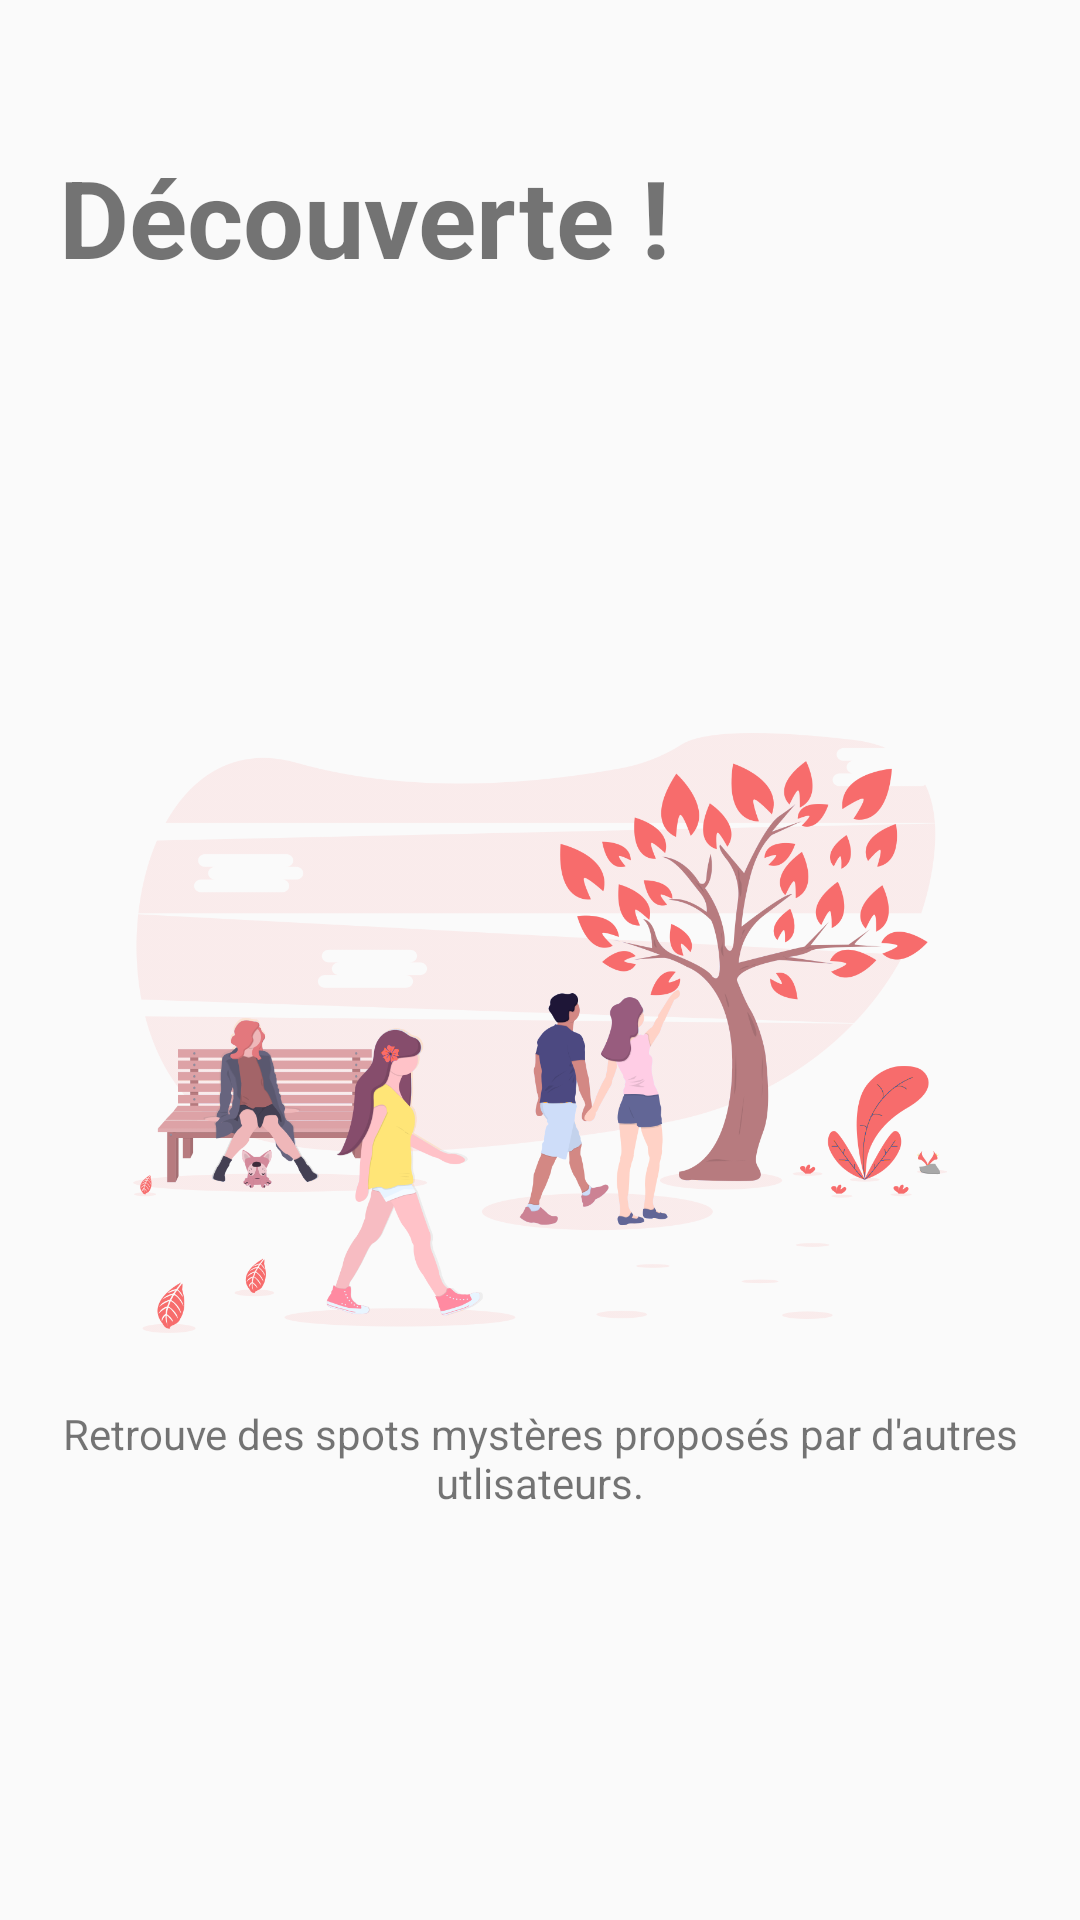

Android layout source for this screen:
<!-- AndroidManifest.xml: application theme AppTheme -->
<!-- res/layout/tutorial_discover.xml -->
<?xml version="1.0" encoding="utf-8"?>
<android.support.constraint.ConstraintLayout xmlns:android="http://schemas.android.com/apk/res/android"
    xmlns:app="http://schemas.android.com/apk/res-auto"
    xmlns:tools="http://schemas.android.com/tools"
    android:layout_width="match_parent"
    android:layout_height="match_parent"
    android:layout_gravity="center"
    android:orientation="vertical"
    android:id="@+id/decouverte_layout">


    <TextView
        android:id="@+id/tv_decouverte"
        android:layout_width="wrap_content"
        android:layout_height="wrap_content"
        android:layout_gravity="center"
        android:layout_marginTop="48dp"
        android:text="@string/de_couverte"
        android:textColor="@color/common_google_signin_btn_text_dark_focused"
        android:textSize="36sp"
        android:textStyle="bold"
        app:layout_constraintEnd_toEndOf="parent"
        app:layout_constraintHorizontal_bias="0.126"
        app:layout_constraintStart_toStartOf="parent"
        app:layout_constraintTop_toTopOf="parent" />

    <ImageView
        android:id="@+id/iv_decouverte"
        android:layout_width="wrap_content"
        android:layout_height="200dp"
        android:layout_gravity="center"
        android:layout_marginTop="148dp"
        android:src="@drawable/wns_03_park"
        app:layout_constraintEnd_toEndOf="parent"
        app:layout_constraintHorizontal_bias="1.0"
        app:layout_constraintStart_toStartOf="parent"
        app:layout_constraintTop_toBottomOf="@+id/tv_decouverte" />

    <TextView
        android:id="@+id/tv_description_image2"
        android:layout_width="wrap_content"
        android:layout_height="wrap_content"
        android:layout_marginTop="24dp"
        android:gravity="center"
        android:text="@string/retrouve_des_spots_myst_res_propos_s_par_d_autres_utlisateurs"
        android:textSize="14sp"
        app:layout_constraintEnd_toEndOf="parent"
        app:layout_constraintStart_toStartOf="parent"
        app:layout_constraintTop_toBottomOf="@+id/iv_decouverte" />

</android.support.constraint.ConstraintLayout>
<!-- resources referenced by this layout -->
<resources>
  <!-- drawable wns_03_park: png bitmap (drawable, 231406 bytes) -->
  <string name="de_couverte">Découverte !</string>
  <string name="retrouve_des_spots_myst_res_propos_s_par_d_autres_utlisateurs">Retrouve des spots mystères proposés par d\'autres utlisateurs.</string>
  <style name="AppTheme" parent="Theme.AppCompat.Light.DarkActionBar">
          
          <item name="colorPrimary">@color/colorPrimary</item>
          <item name="colorPrimaryDark">@color/colorPrimaryDark</item>
          <item name="colorAccent">@color/colorAccent</item>
          <item name="windowNoTitle">true</item>
          <item name="windowActionBar">true</item>
      </style>
  <color name="colorPrimary">#008577</color>
  <color name="colorPrimaryDark">#525554</color>
  <color name="colorAccent">#D81B60</color>
</resources>
